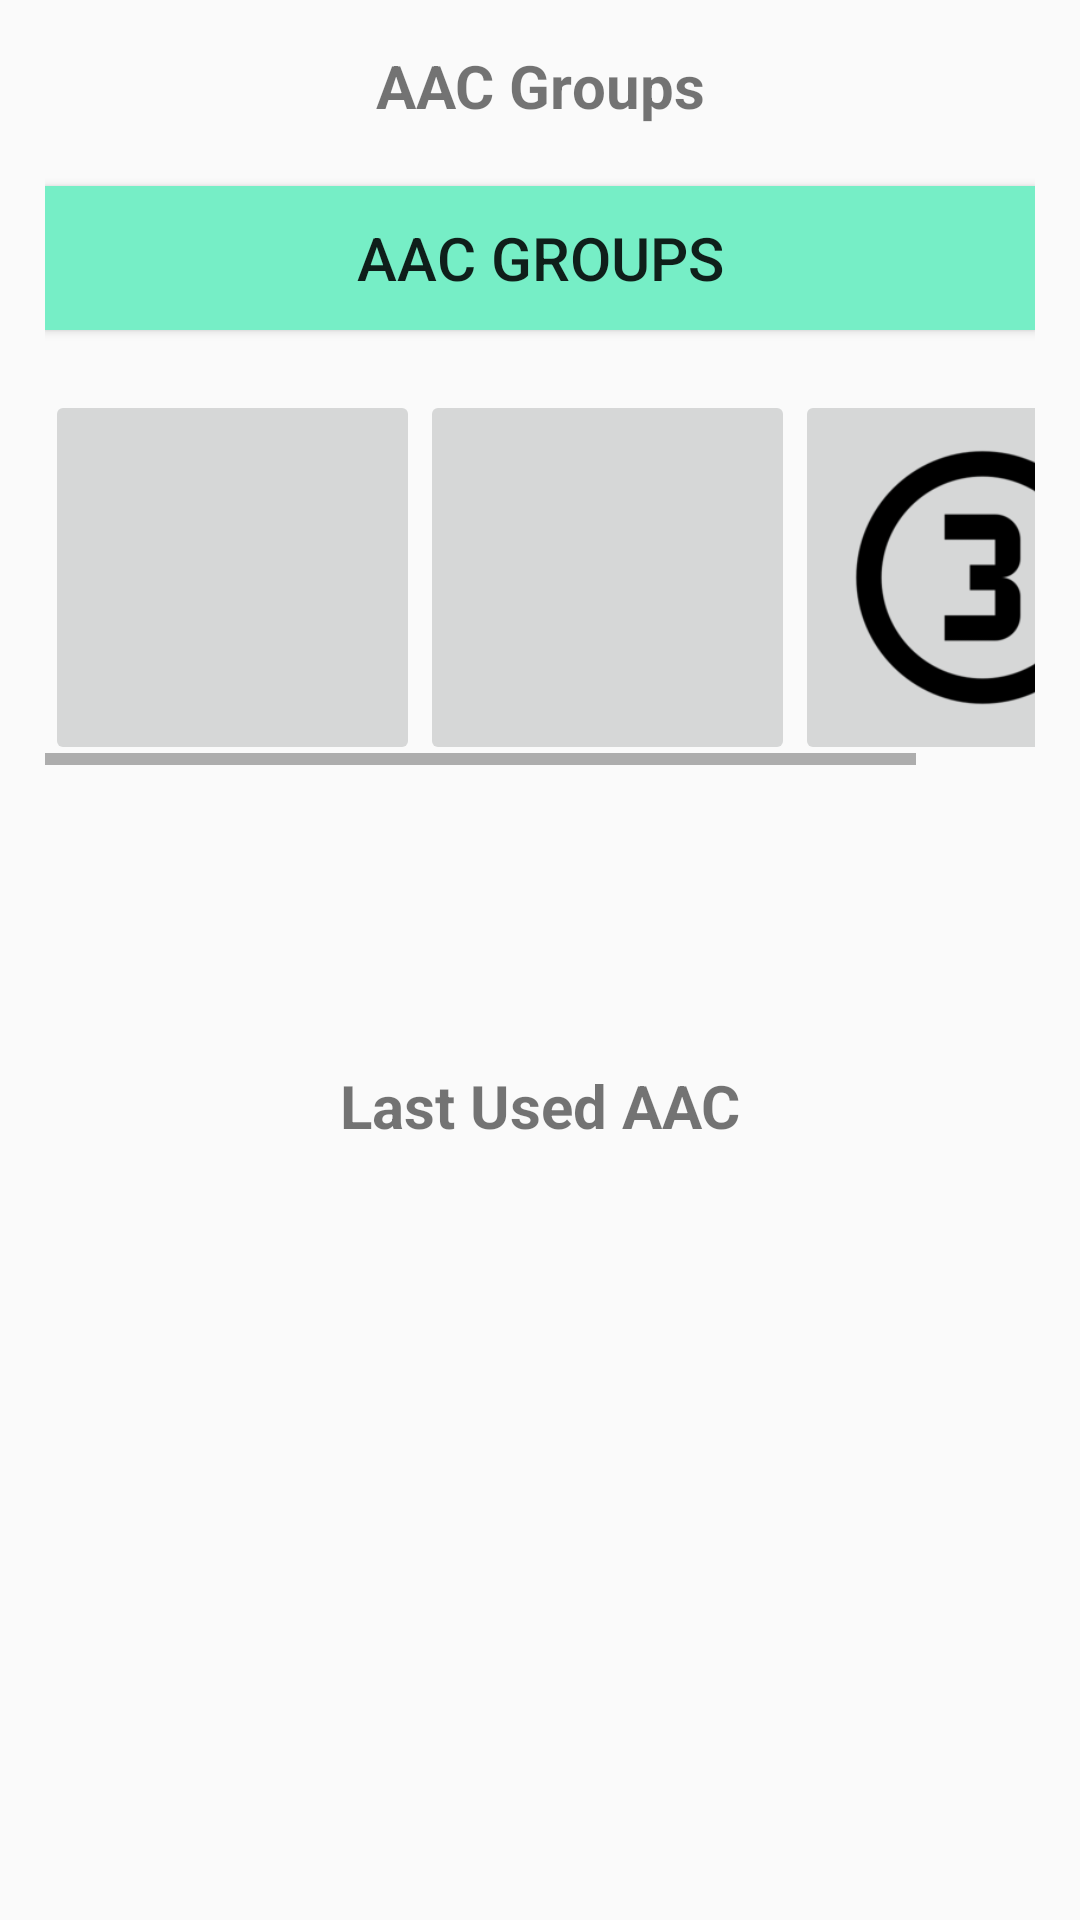

Layout XML and referenced resources for this Android screen:
<!-- AndroidManifest.xml: application theme Theme.My_AAC -->
<!-- res/layout/activity_aac_main.xml -->
<?xml version="1.0" encoding="utf-8"?>

<LinearLayout
    xmlns:android="http://schemas.android.com/apk/res/android"
    android:layout_width="match_parent"
    android:layout_height="match_parent"
    android:orientation="vertical"
    android:padding="15dp">

    <TextView
        android:text="@string/aac_groups_en"
        android:layout_width="match_parent"
        android:layout_height="wrap_content"
        android:textAlignment="center"
        style="@style/TitleStyle"
        android:layout_marginBottom="20dp"/>
    <Button
        android:id="@+id/add_group_button"
        android:layout_width="match_parent"
        android:layout_height="wrap_content"
        android:text="@string/aac_groups_en"
        android:textSize="20sp"
        android:background="@drawable/button_design"
        android:layout_marginBottom="20dp"
        />

    <HorizontalScrollView
        android:layout_width="match_parent"
        android:layout_height="wrap_content">
        <LinearLayout
            android:id="@+id/group_container"
            android:layout_width="wrap_content"
            android:layout_height="wrap_content"
            android:orientation="horizontal">
            <ImageButton
                android:id="@+id/basic_group0"
                android:layout_width="125dp"
                android:layout_height="125dp"
                android:contentDescription="@string/img_content_desc_en"
                android:scaleType="fitCenter"
                android:src="@drawable/circle_1" />

            <ImageButton
                android:id="@+id/basic_group1"
                android:layout_width="125dp"
                android:layout_height="125dp"
                android:contentDescription="@string/img_content_desc_en"
                android:scaleType="fitCenter"
                android:src="@drawable/circle_2" />

            <ImageButton
                android:id="@+id/basic_group2"
                android:layout_width="125dp"
                android:layout_height="125dp"
                android:contentDescription="@string/img_content_desc_en"
                android:scaleType="fitCenter"
                android:src="@drawable/circle_3" />

        </LinearLayout>

    </HorizontalScrollView>

    <TextView
        android:text="@string/last_used_aac"
        android:layout_width="match_parent"
        android:layout_height="wrap_content"
        android:textAlignment="center"
        android:layout_marginTop="100dp"
        style="@style/TitleStyle"/>

    <GridLayout
        android:id="@+id/main_aac_container"
        android:layout_gravity="center"
        android:layout_width="wrap_content"
        android:layout_height="wrap_content"
        android:columnCount="2">

    </GridLayout>

</LinearLayout>
<!-- resources referenced by this layout -->
<resources>
  <!-- drawable button_design (drawable) -->
  <?xml version="1.0" encoding="utf-8"?>
  
  <selector
      xmlns:android="http://schemas.android.com/apk/res/android">
  
      <item android:state_pressed="true">
          <shape android:shape="rectangle">
              <solid android:color="@color/aquamarine1" />
          </shape>
      </item>
      <item android:state_pressed="false">
          <shape android:shape="rectangle">
              <solid android:color="@color/aquamarine2" />
          </shape>
      </item>
  
  </selector>
  <!-- drawable circle_3: png bitmap (drawable, 6201 bytes) -->
  <string name="aac_groups_en">AAC Groups</string>
  <string name="img_content_desc_en">Image Content Description</string>
  <string name="last_used_aac">Last Used AAC</string>
  <style name="TitleStyle">
          <item name="android:textSize">20dp</item>
          <item name="android:textStyle">bold</item>
      </style>
  <style name="Theme.My_AAC" parent="Base.Theme.My_AAC" />
  <color name="aquamarine1">#7fffd4</color>
  <color name="aquamarine2">#76eec6</color>
  <style name="Base.Theme.My_AAC" parent="Theme.AppCompat.Light.NoActionBar">
          
          
      </style>
</resources>
